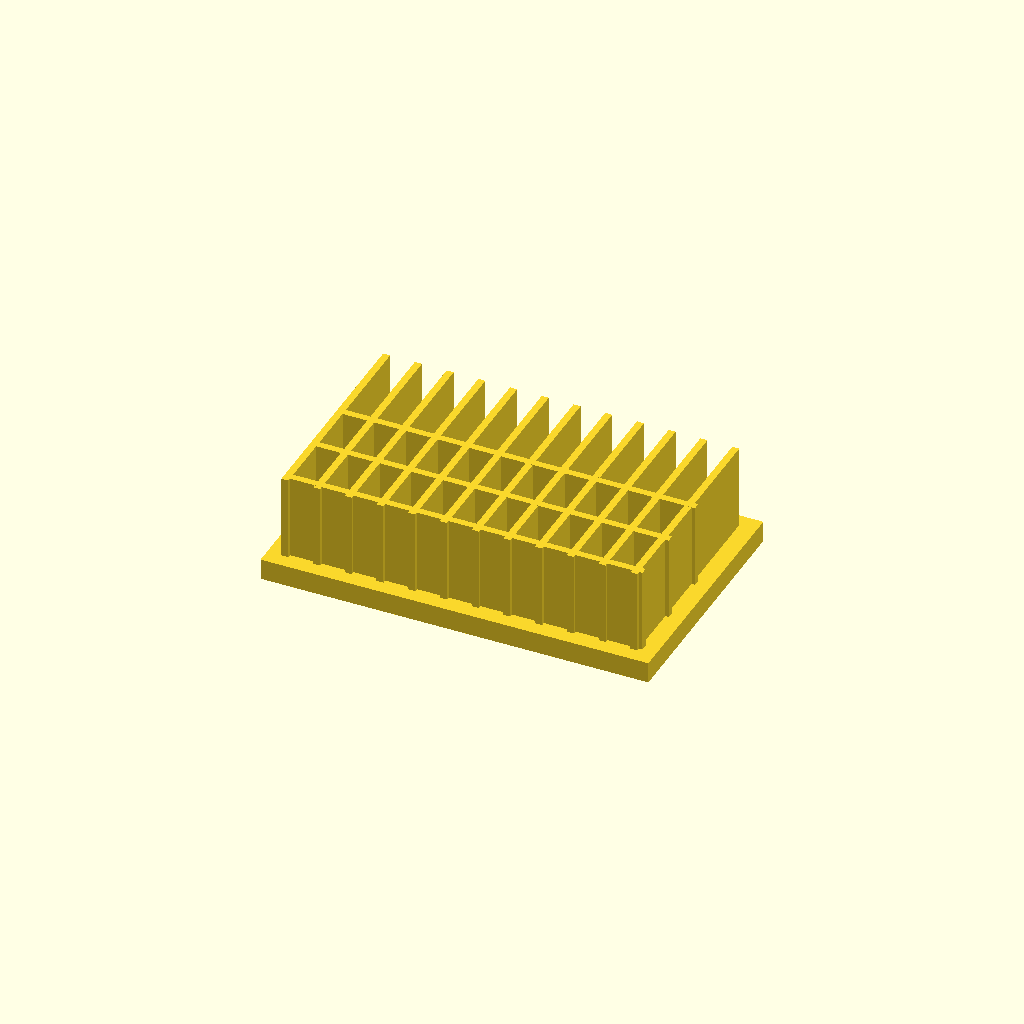
Cell 1: rendered with the file's own defaults.
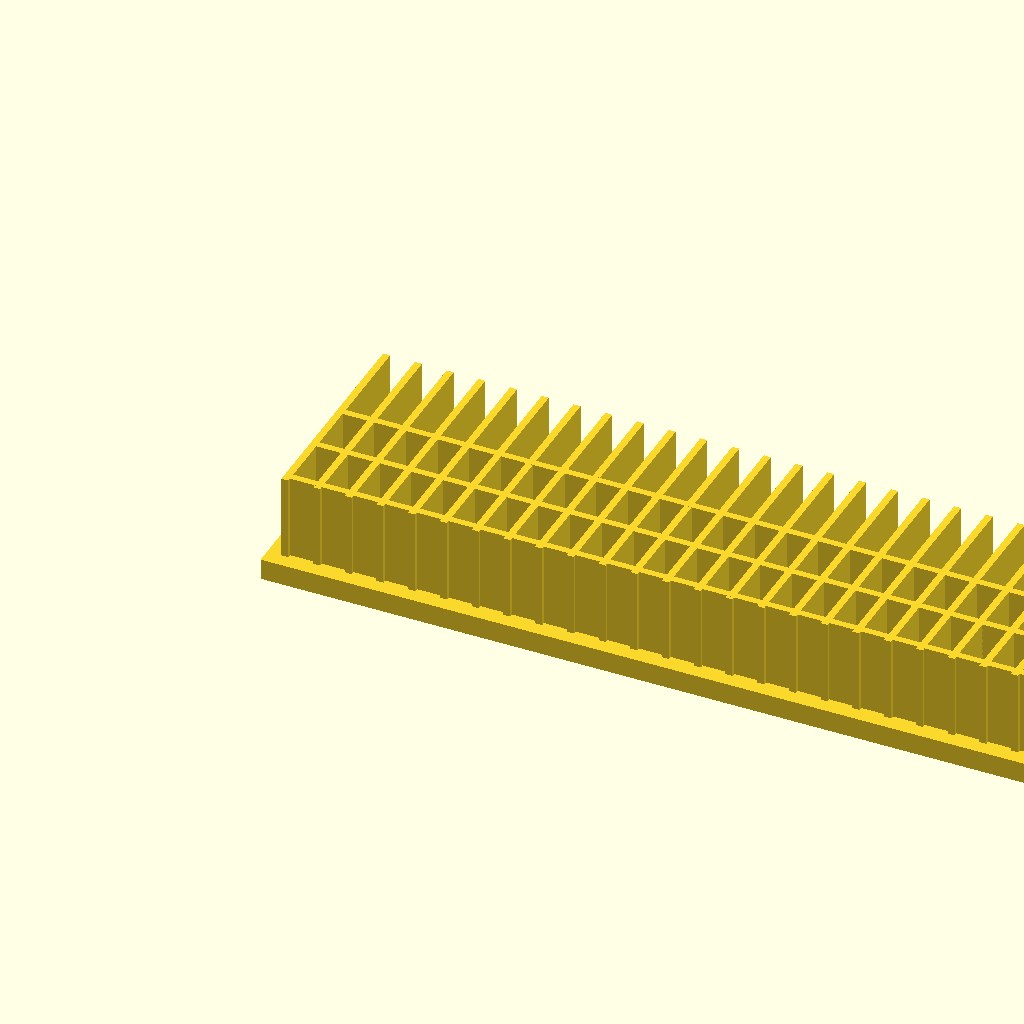
Cell 2: the same model with base_l = 220.
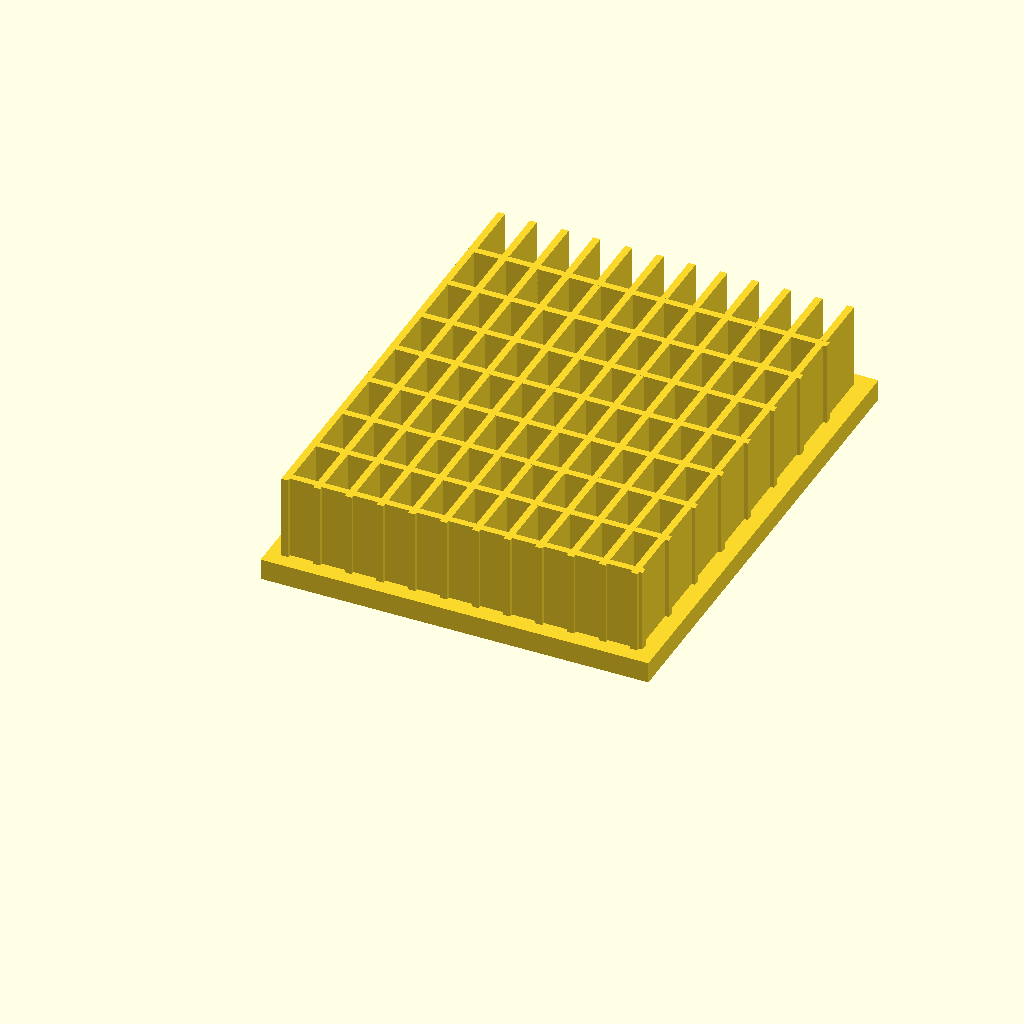
Cell 3: base_w = 140 (everything else at default).
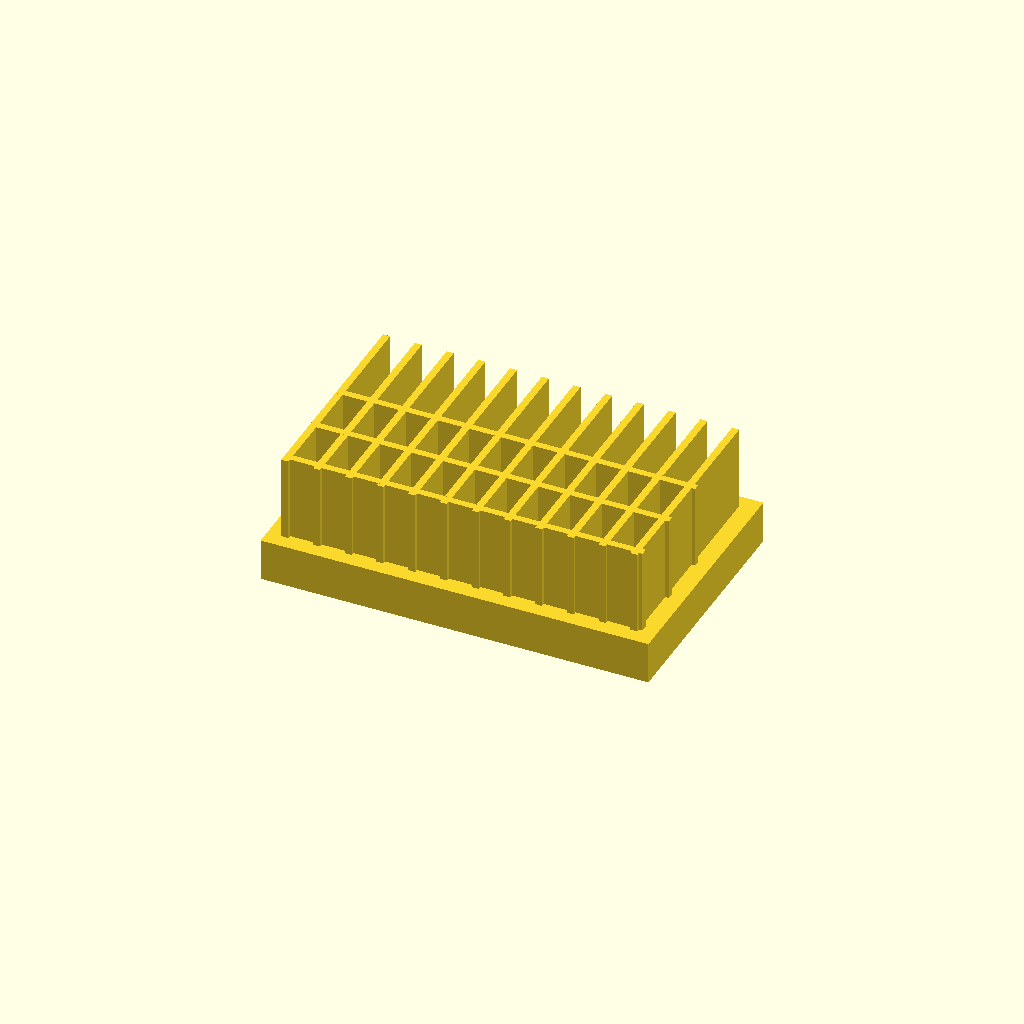
Cell 4: base_t = 12 (everything else at default).
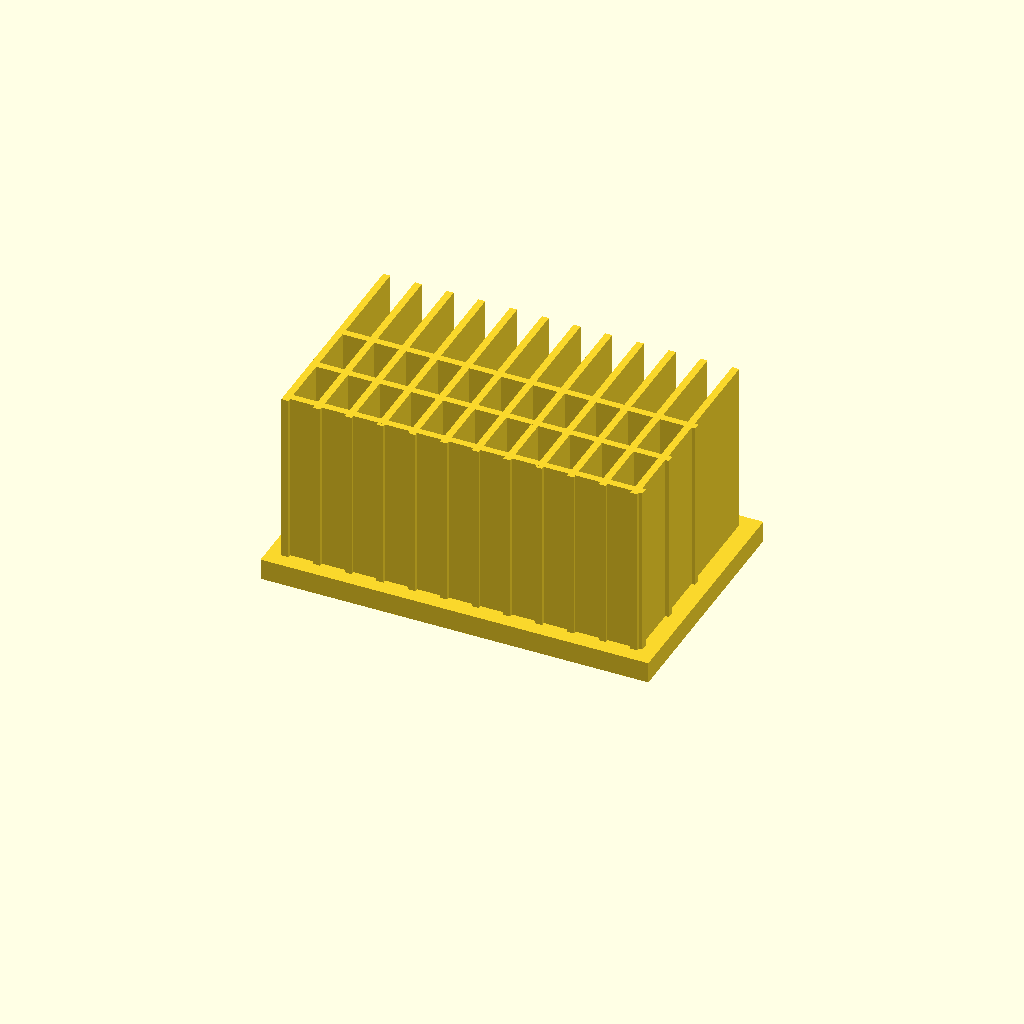
Cell 5: fin_h = 50 (everything else at default).
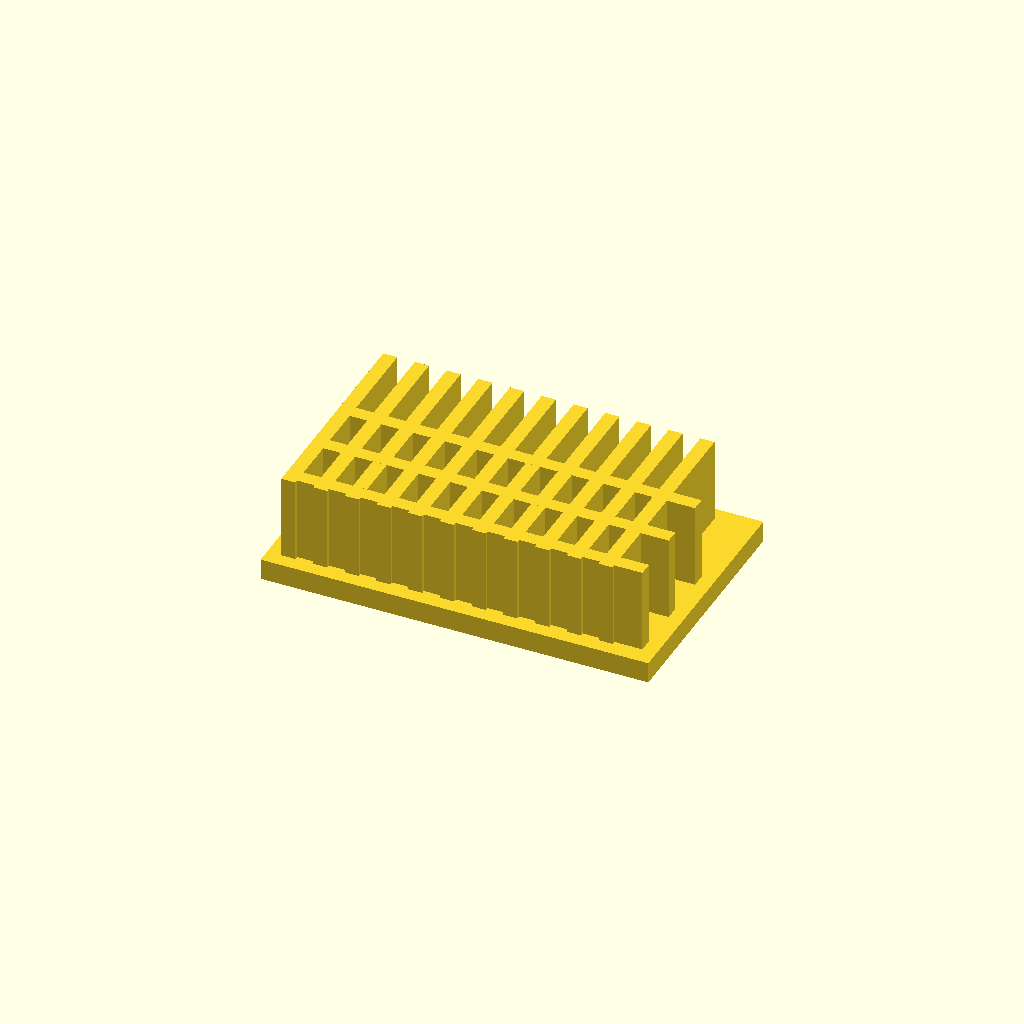
Cell 6: the same model with fin_t = 4.
All cells are drawn from one camera (rotation 55°, 0°, 25°, orthographic, colour scheme Cornfield), so only the parameter changes between them.
The OpenSCAD source (optional_data/data/solid2/heatsink/part_0195.scad):
$fn = 32;

// ----------------------------------------------------------------------
// Heatsink: cross fin block
// ----------------------------------------------------------------------

// --- parameters (mm) ---
base_l = 110;             // base length, X
base_w = 70;              // base width, Y
base_t = 6;               // base plate thickness
fin_h = 25;               // fin height above the base
fin_t = 2;                // fin thickness
edge = 4;                 // margin from the base ends
pitch = 9;                // fin pitch
rib_pitch = 16;           // cross rib pitch
fit_tol = 0.1;            // tolerance for press fits, mm
free_tol = 0.3;           // tolerance for clearance fits, mm

n_fins = floor((base_l - 2 * edge - fin_t) / pitch) + 1;  // fin count
total_h = base_t + fin_h - 1;  // overall height
n_ribs = floor((base_w - 2 * edge) / rib_pitch);  // rib count

union() {
  cube([base_l, base_w, base_t]);
  for (i = [0 : n_fins - 1])
    translate([edge + i * pitch, edge, base_t - 1])
      cube([fin_t, base_w - 2 * edge, fin_h]);
  for (i = [0 : n_ribs - 1])
    translate([edge, edge + 1 + i * rib_pitch, base_t - 1])
      cube([base_l - 2 * edge, fin_t, fin_h]);
}
Customizer parameters (derived from the source; name, type, default, range or options):
base_l: number, default 110
base_w: number, default 70
base_t: number, default 6
fin_h: number, default 25
fin_t: number, default 2
edge: number, default 4
pitch: number, default 9
rib_pitch: number, default 16
fit_tol: number, default 0.1
free_tol: number, default 0.3
